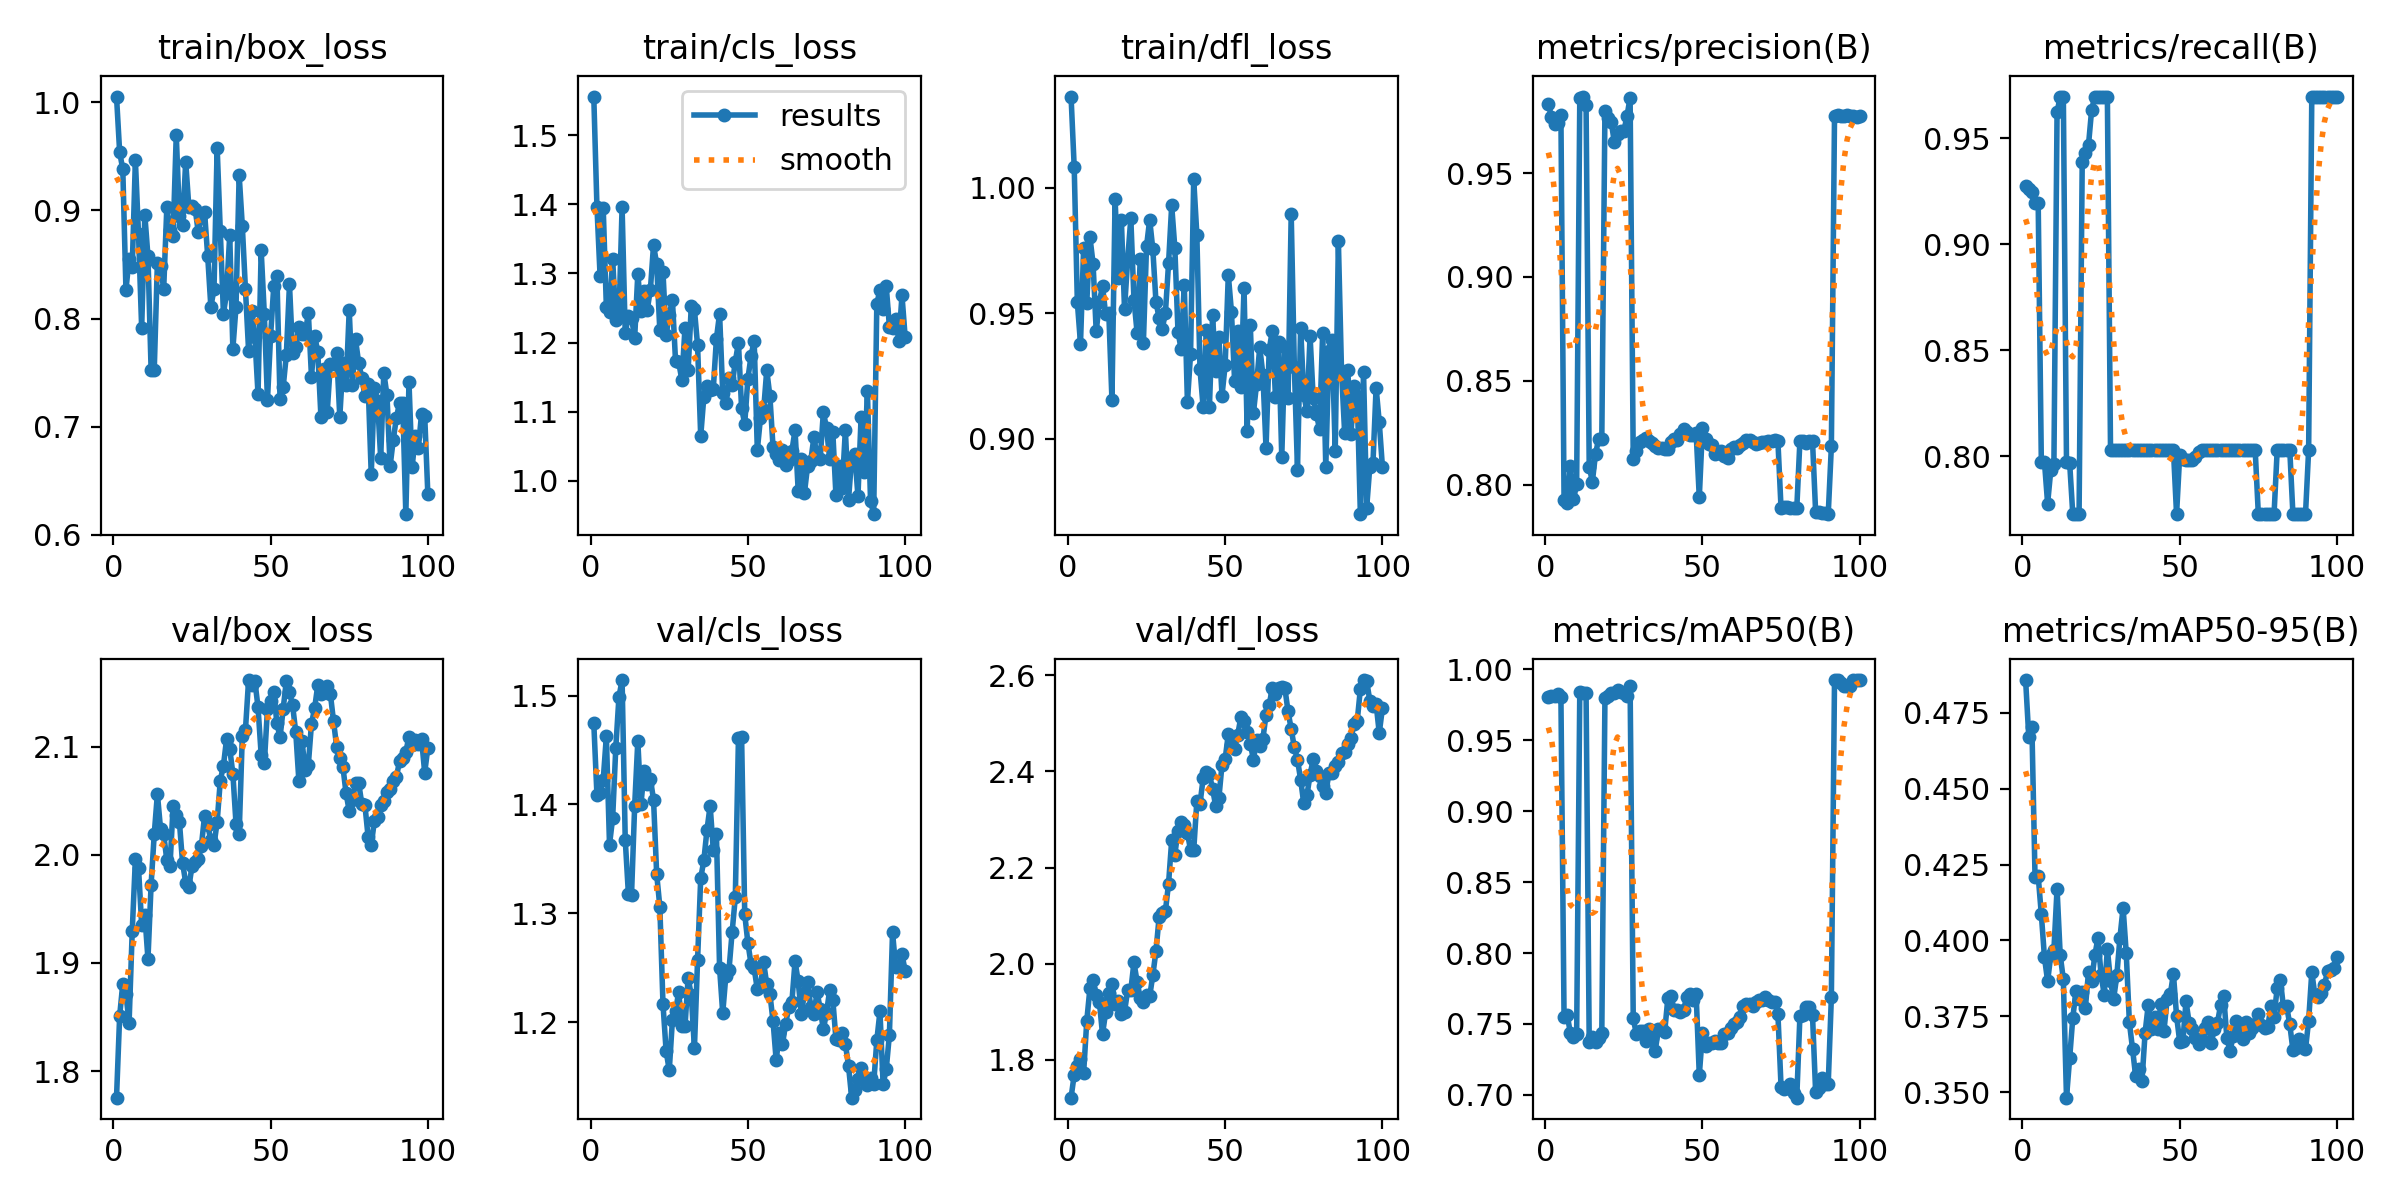

The data file committed next to this chart (first rows):
epoch, time, train/box_loss, train/cls_loss, train/dfl_loss, metrics/precision(B), metrics/recall(B), metrics/mAP50(B), metrics/mAP50-95(B), val/box_loss, val/cls_loss, val/dfl_loss, lr/pg0, lr/pg1, lr/pg2, lr/pg3, lr/pg4, lr/pg5, lr/pg6, lr/pg7
1, 2.613, 1.005, 1.556, 1.036, 0.9834, 0.9273, 0.9807, 0.4858, 1.775, 1.475, 1.721, 0.000343, 0.0001143, 0.000343, 0.0001143, 0.000343, 0.0001143, 0.000343, 0.0001143
2, 3.401, 0.9539, 1.397, 1.008, 0.977, 0.9262, 0.9815, 0.4672, 1.851, 1.409, 1.769, 0.0007216, 0.0002405, 0.0007216, 0.0002405, 0.0007216, 0.0002405, 0.0007216, 0.0002405
3, 4.096, 0.9378, 1.297, 0.9543, 0.9736, 0.9245, 0.9815, 0.4703, 1.881, 1.411, 1.787, 0.001093, 0.0003642, 0.001093, 0.0003642, 0.001093, 0.0003642, 0.001093, 0.0003642
4, 4.867, 0.8266, 1.394, 0.9379, 0.9741, 0.9194, 0.9824, 0.4207, 1.871, 1.423, 1.801, 0.001456, 0.0004853, 0.001456, 0.0004853, 0.001456, 0.0004853, 0.001456, 0.0004853
5, 5.516, 0.8551, 1.251, 0.9762, 0.9782, 0.9197, 0.9807, 0.4213, 1.845, 1.463, 1.773, 0.001812, 0.0006039, 0.001812, 0.0006039, 0.001812, 0.0006039, 0.001812, 0.0006039
6, 6.16, 0.8475, 1.245, 0.9542, 0.7926, 0.7972, 0.7549, 0.4085, 1.93, 1.363, 1.881, 0.00216, 0.0007199, 0.00216, 0.0007199, 0.00216, 0.0007199, 0.00216, 0.0007199
7, 6.804, 0.9463, 1.321, 0.9804, 0.7913, 0.7973, 0.7564, 0.3944, 1.996, 1.388, 1.949, 0.0025, 0.0008334, 0.0025, 0.0008334, 0.0025, 0.0008334, 0.0025, 0.0008334
8, 7.451, 0.8777, 1.233, 0.9698, 0.8089, 0.7777, 0.7437, 0.3865, 1.988, 1.452, 1.966, 0.002833, 0.0009443, 0.002833, 0.0009443, 0.002833, 0.0009443, 0.002833, 0.0009443
9, 8.046, 0.791, 1.236, 0.9427, 0.7928, 0.7934, 0.7408, 0.3951, 1.936, 1.499, 1.934, 0.003158, 0.001053, 0.003158, 0.001053, 0.003158, 0.001053, 0.003158, 0.001053
10, 8.639, 0.8959, 1.395, 0.9545, 0.8002, 0.7966, 0.7428, 0.3969, 1.945, 1.514, 1.921, 0.003475, 0.001158, 0.003475, 0.001158, 0.003475, 0.001158, 0.003475, 0.001158
11, 9.283, 0.8575, 1.213, 0.9609, 0.986, 0.9623, 0.9844, 0.4169, 1.904, 1.368, 1.853, 0.003785, 0.001262, 0.003785, 0.001262, 0.003785, 0.001262, 0.003785, 0.001262
12, 9.874, 0.7524, 1.239, 0.9496, 0.9869, 0.9697, 0.9833, 0.3952, 1.972, 1.318, 1.899, 0.00382, 0.001273, 0.00382, 0.001273, 0.00382, 0.001273, 0.00382, 0.001273
13, 10.46, 0.7527, 1.236, 0.9501, 0.9829, 0.9697, 0.9833, 0.3871, 2.019, 1.317, 1.94, 0.003778, 0.001259, 0.003778, 0.001259, 0.003778, 0.001259, 0.003778, 0.001259
14, 11.05, 0.8517, 1.207, 0.9154, 0.8086, 0.7975, 0.7374, 0.3482, 2.056, 1.399, 1.957, 0.003735, 0.001245, 0.003735, 0.001245, 0.003735, 0.001245, 0.003735, 0.001245
15, 11.74, 0.8488, 1.299, 0.9957, 0.8014, 0.797, 0.7406, 0.3611, 2.024, 1.458, 1.917, 0.003693, 0.001231, 0.003693, 0.001231, 0.003693, 0.001231, 0.003693, 0.001231
16, 12.33, 0.8272, 1.246, 0.964, 0.8147, 0.7727, 0.7374, 0.3745, 2.019, 1.4, 1.922, 0.00365, 0.001217, 0.00365, 0.001217, 0.00365, 0.001217, 0.00365, 0.001217
17, 12.92, 0.903, 1.275, 0.987, 0.822, 0.7727, 0.7402, 0.3832, 1.995, 1.431, 1.896, 0.003608, 0.001203, 0.003608, 0.001203, 0.003608, 0.001203, 0.003608, 0.001203
18, 13.47, 0.8818, 1.247, 0.9517, 0.8219, 0.7727, 0.7436, 0.3807, 1.989, 1.419, 1.899, 0.003566, 0.001189, 0.003566, 0.001189, 0.003566, 0.001189, 0.003566, 0.001189
19, 14.11, 0.8767, 1.276, 0.9714, 0.9802, 0.9391, 0.9796, 0.3831, 2.045, 1.423, 1.945, 0.003523, 0.001174, 0.003523, 0.001174, 0.003523, 0.001174, 0.003523, 0.001174
20, 14.69, 0.9696, 1.341, 0.9879, 0.9765, 0.9432, 0.9815, 0.3777, 2.037, 1.404, 1.945, 0.003481, 0.00116, 0.003481, 0.00116, 0.003481, 0.00116, 0.003481, 0.00116
21, 15.28, 0.8948, 1.313, 0.9554, 0.9746, 0.9469, 0.9833, 0.3895, 2.031, 1.336, 2.002, 0.003438, 0.001146, 0.003438, 0.001146, 0.003438, 0.001146, 0.003438, 0.001146
22, 15.88, 0.8868, 1.218, 0.9422, 0.9649, 0.9635, 0.9833, 0.3866, 1.993, 1.306, 1.962, 0.003396, 0.001132, 0.003396, 0.001132, 0.003396, 0.001132, 0.003396, 0.001132
23, 16.47, 0.9451, 1.302, 0.9715, 0.9689, 0.9697, 0.9856, 0.395, 1.974, 1.217, 1.928, 0.003353, 0.001118, 0.003353, 0.001118, 0.003353, 0.001118, 0.003353, 0.001118
24, 17.06, 0.9032, 1.211, 0.9383, 0.9703, 0.9697, 0.9844, 0.4007, 1.97, 1.174, 1.921, 0.003311, 0.001104, 0.003311, 0.001104, 0.003311, 0.001104, 0.003311, 0.001104
25, 17.65, 0.9041, 1.24, 0.9767, 0.9702, 0.9697, 0.9833, 0.3887, 1.989, 1.156, 1.935, 0.003268, 0.001089, 0.003268, 0.001089, 0.003268, 0.001089, 0.003268, 0.001089
26, 18.24, 0.9016, 1.262, 0.9873, 0.9774, 0.9697, 0.9815, 0.3821, 1.993, 1.202, 1.932, 0.003226, 0.001075, 0.003226, 0.001075, 0.003226, 0.001075, 0.003226, 0.001075
27, 18.97, 0.8797, 1.173, 0.9755, 0.9864, 0.9697, 0.9886, 0.3971, 1.996, 1.21, 1.976, 0.003184, 0.001061, 0.003184, 0.001061, 0.003184, 0.001061, 0.003184, 0.001061
28, 19.56, 0.8945, 1.172, 0.9545, 0.8121, 0.803, 0.7539, 0.3865, 2.009, 1.228, 2.026, 0.003141, 0.001047, 0.003141, 0.001047, 0.003141, 0.001047, 0.003141, 0.001047
29, 20.15, 0.8983, 1.146, 0.948, 0.8162, 0.803, 0.7429, 0.3808, 2.036, 1.197, 2.097, 0.003099, 0.001033, 0.003099, 0.001033, 0.003099, 0.001033, 0.003099, 0.001033
30, 20.74, 0.8576, 1.221, 0.9438, 0.8206, 0.803, 0.7452, 0.3884, 2.028, 1.196, 2.105, 0.003056, 0.001019, 0.003056, 0.001019, 0.003056, 0.001019, 0.003056, 0.001019
31, 21.33, 0.8108, 1.16, 0.9501, 0.8213, 0.803, 0.7451, 0.4009, 2.013, 1.241, 2.11, 0.003014, 0.001005, 0.003014, 0.001005, 0.003014, 0.001005, 0.003014, 0.001005
32, 21.92, 0.8271, 1.253, 0.9699, 0.8226, 0.803, 0.7379, 0.4108, 2.009, 1.225, 2.166, 0.002971, 0.0009904, 0.002971, 0.0009904, 0.002971, 0.0009904, 0.002971, 0.0009904
33, 22.51, 0.958, 1.248, 0.993, 0.821, 0.803, 0.7463, 0.3958, 2.03, 1.176, 2.256, 0.002929, 0.0009763, 0.002929, 0.0009763, 0.002929, 0.0009763, 0.002929, 0.0009763
34, 23.1, 0.8809, 1.196, 0.976, 0.8201, 0.803, 0.7399, 0.3729, 2.069, 1.257, 2.227, 0.002886, 0.0009621, 0.002886, 0.0009621, 0.002886, 0.0009621, 0.002886, 0.0009621
35, 23.74, 0.8044, 1.065, 0.9426, 0.8184, 0.803, 0.7313, 0.3642, 2.083, 1.332, 2.277, 0.002844, 0.000948, 0.002844, 0.000948, 0.002844, 0.000948, 0.002844, 0.000948
36, 24.33, 0.8237, 1.122, 0.9356, 0.8178, 0.803, 0.7463, 0.3551, 2.107, 1.349, 2.294, 0.002802, 0.0009339, 0.002802, 0.0009339, 0.002802, 0.0009339, 0.002802, 0.0009339
37, 24.92, 0.877, 1.137, 0.9614, 0.8177, 0.803, 0.7463, 0.3575, 2.098, 1.377, 2.288, 0.002759, 0.0009197, 0.002759, 0.0009197, 0.002759, 0.0009197, 0.002759, 0.0009197
38, 25.52, 0.772, 1.132, 0.9145, 0.8171, 0.803, 0.7446, 0.3536, 2.075, 1.399, 2.272, 0.002717, 0.0009056, 0.002717, 0.0009056, 0.002717, 0.0009056, 0.002717, 0.0009056
39, 26.2, 0.811, 1.133, 0.9338, 0.8171, 0.803, 0.7681, 0.3696, 2.029, 1.358, 2.237, 0.002674, 0.0008914, 0.002674, 0.0008914, 0.002674, 0.0008914, 0.002674, 0.0008914
40, 26.78, 0.9326, 1.206, 1.003, 0.8206, 0.803, 0.7697, 0.3788, 2.019, 1.372, 2.236, 0.002632, 0.0008773, 0.002632, 0.0008773, 0.002632, 0.0008773, 0.002632, 0.0008773
41, 27.37, 0.8858, 1.242, 0.9813, 0.8217, 0.803, 0.7601, 0.3708, 2.11, 1.25, 2.338, 0.002589, 0.0008631, 0.002589, 0.0008631, 0.002589, 0.0008631, 0.002589, 0.0008631
42, 27.96, 0.827, 1.127, 0.9277, 0.8214, 0.803, 0.7601, 0.3747, 2.116, 1.208, 2.333, 0.002547, 0.000849, 0.002547, 0.000849, 0.002547, 0.000849, 0.002547, 0.000849
43, 28.6, 0.7703, 1.113, 0.9124, 0.8245, 0.803, 0.7587, 0.3707, 2.162, 1.243, 2.385, 0.002504, 0.0008348, 0.002504, 0.0008348, 0.002504, 0.0008348, 0.002504, 0.0008348
44, 29.2, 0.8074, 1.149, 0.9435, 0.8267, 0.803, 0.7597, 0.379, 2.157, 1.248, 2.399, 0.002462, 0.0008207, 0.002462, 0.0008207, 0.002462, 0.0008207, 0.002462, 0.0008207
45, 29.79, 0.7825, 1.139, 0.9127, 0.8251, 0.803, 0.769, 0.3702, 2.161, 1.283, 2.394, 0.00242, 0.0008065, 0.00242, 0.0008065, 0.00242, 0.0008065, 0.00242, 0.0008065
46, 30.38, 0.73, 1.172, 0.9491, 0.8241, 0.803, 0.7711, 0.3806, 2.137, 1.315, 2.364, 0.002377, 0.0007924, 0.002377, 0.0007924, 0.002377, 0.0007924, 0.002377, 0.0007924
47, 30.96, 0.8631, 1.2, 0.9268, 0.8238, 0.803, 0.7671, 0.3822, 2.093, 1.461, 2.328, 0.002335, 0.0007782, 0.002335, 0.0007782, 0.002335, 0.0007782, 0.002335, 0.0007782
48, 31.56, 0.8041, 1.105, 0.9406, 0.8249, 0.803, 0.7711, 0.389, 2.085, 1.462, 2.344, 0.002292, 0.0007641, 0.002292, 0.0007641, 0.002292, 0.0007641, 0.002292, 0.0007641
49, 32.24, 0.7248, 1.083, 0.9172, 0.7938, 0.7727, 0.7139, 0.3751, 2.135, 1.299, 2.414, 0.00225, 0.0007499, 0.00225, 0.0007499, 0.00225, 0.0007499, 0.00225, 0.0007499
50, 32.83, 0.7842, 1.148, 0.9293, 0.8272, 0.8006, 0.7433, 0.3666, 2.143, 1.273, 2.426, 0.002207, 0.0007358, 0.002207, 0.0007358, 0.002207, 0.0007358, 0.002207, 0.0007358
51, 33.46, 0.8297, 1.18, 0.9653, 0.8221, 0.7988, 0.7345, 0.3667, 2.151, 1.254, 2.478, 0.002165, 0.0007216, 0.002165, 0.0007216, 0.002165, 0.0007216, 0.002165, 0.0007216
52, 34.06, 0.8396, 1.203, 0.9506, 0.8196, 0.7983, 0.7365, 0.3799, 2.122, 1.249, 2.455, 0.002122, 0.0007075, 0.002122, 0.0007075, 0.002122, 0.0007075, 0.002122, 0.0007075
53, 34.65, 0.7252, 1.045, 0.9231, 0.8189, 0.7984, 0.7368, 0.3729, 2.109, 1.23, 2.447, 0.00208, 0.0006934, 0.00208, 0.0006934, 0.00208, 0.0006934, 0.00208, 0.0006934
54, 35.24, 0.7366, 1.091, 0.9427, 0.8149, 0.7984, 0.738, 0.3708, 2.135, 1.233, 2.476, 0.002038, 0.0006792, 0.002038, 0.0006792, 0.002038, 0.0006792, 0.002038, 0.0006792
55, 35.83, 0.7663, 1.102, 0.9206, 0.815, 0.7996, 0.7365, 0.3679, 2.161, 1.255, 2.513, 0.001995, 0.0006651, 0.001995, 0.0006651, 0.001995, 0.0006651, 0.001995, 0.0006651
56, 36.42, 0.8315, 1.16, 0.9601, 0.8162, 0.8019, 0.7365, 0.3659, 2.151, 1.235, 2.505, 0.001953, 0.0006509, 0.001953, 0.0006509, 0.001953, 0.0006509, 0.001953, 0.0006509
57, 37.02, 0.7685, 1.122, 0.903, 0.8136, 0.803, 0.743, 0.3673, 2.138, 1.226, 2.483, 0.00191, 0.0006368, 0.00191, 0.0006368, 0.00191, 0.0006368, 0.00191, 0.0006368
58, 37.61, 0.7735, 1.049, 0.9451, 0.813, 0.803, 0.7438, 0.371, 2.113, 1.201, 2.457, 0.001868, 0.0006226, 0.001868, 0.0006226, 0.001868, 0.0006226, 0.001868, 0.0006226
59, 38.25, 0.7923, 1.039, 0.9104, 0.8169, 0.803, 0.7472, 0.3731, 2.068, 1.165, 2.425, 0.001825, 0.0006085, 0.001825, 0.0006085, 0.001825, 0.0006085, 0.001825, 0.0006085
60, 38.84, 0.7858, 1.03, 0.9219, 0.818, 0.803, 0.7503, 0.3661, 2.105, 1.19, 2.465, 0.001783, 0.0005943, 0.001783, 0.0005943, 0.001783, 0.0005943, 0.001783, 0.0005943
... 40 more rows
